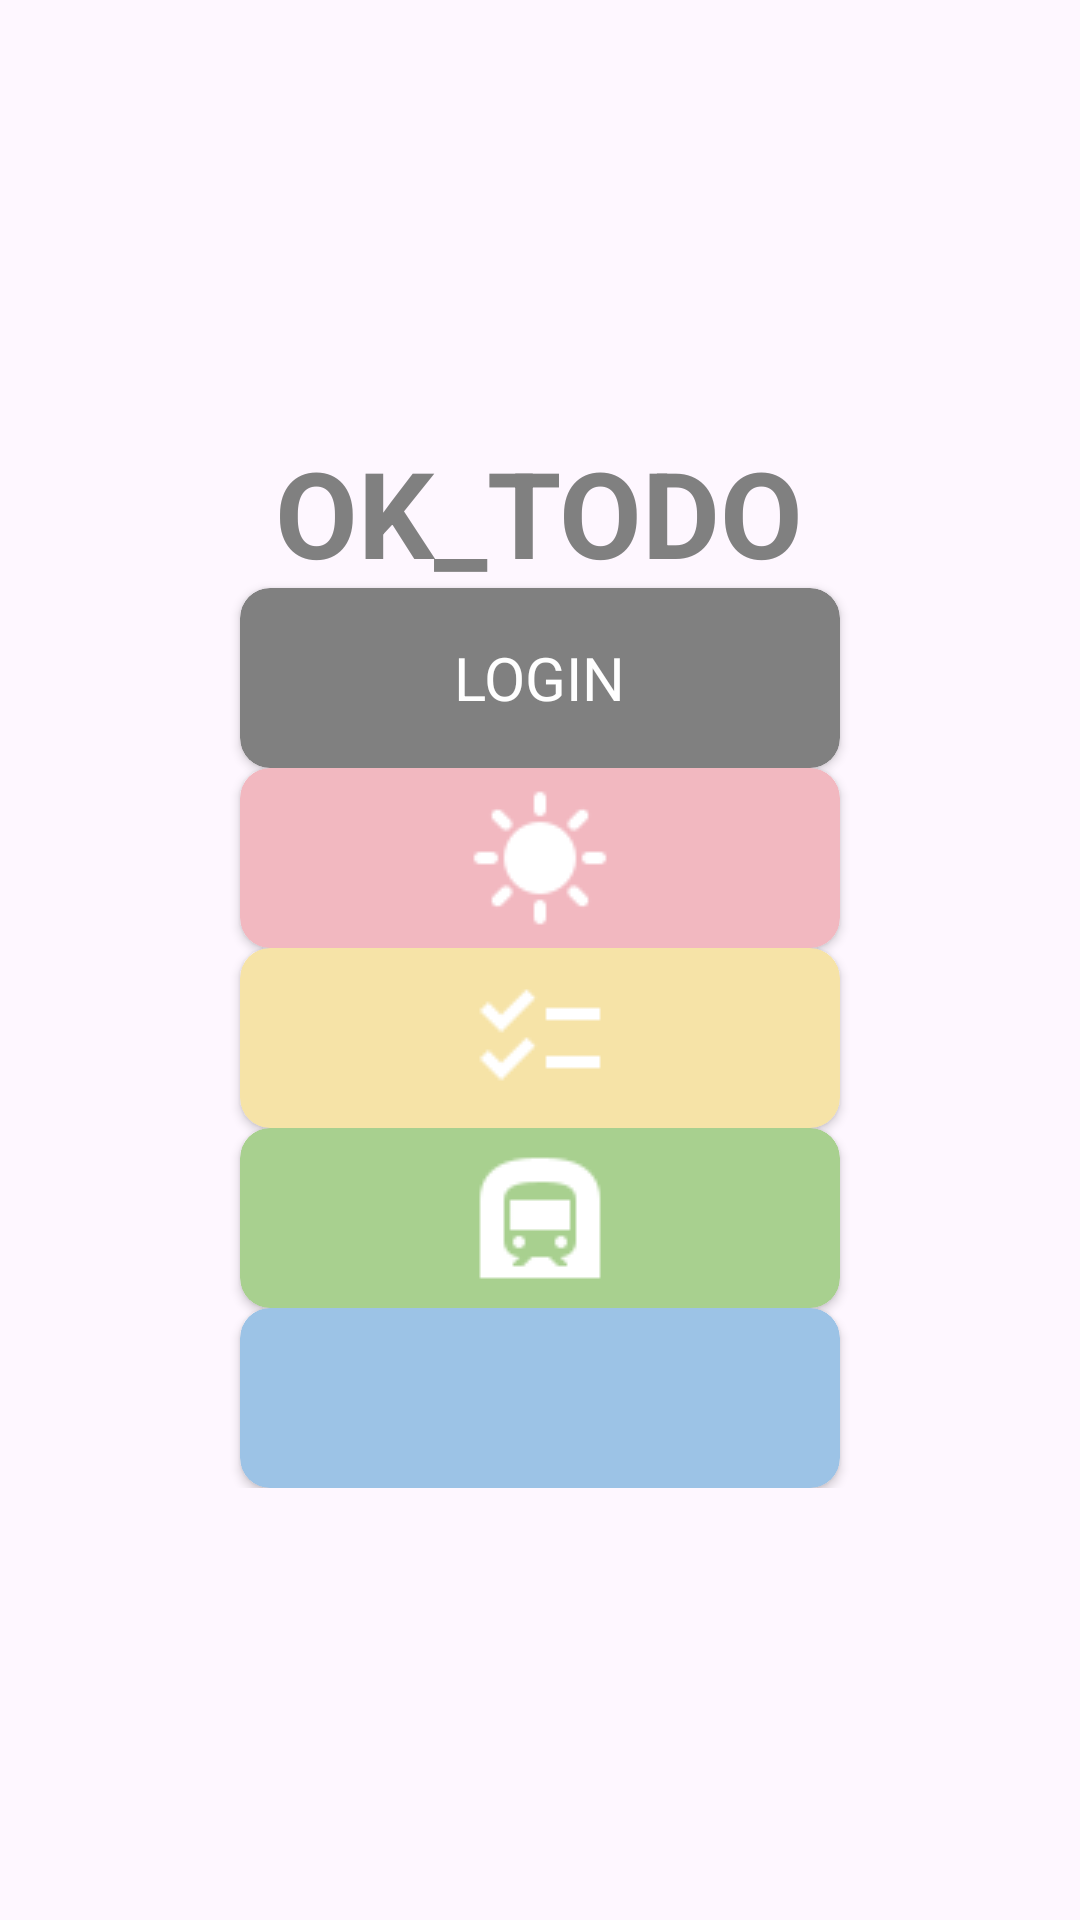

Here is an Android app screen rendered from its layout file. Give the layout XML and the strings, colors and styles it references.
<!-- AndroidManifest.xml: application theme Theme.OkTodo -->
<!-- res/layout/zxc.xml -->
<?xml version="1.0" encoding="utf-8"?>
<androidx.constraintlayout.widget.ConstraintLayout xmlns:android="http://schemas.android.com/apk/res/android"
    xmlns:app="http://schemas.android.com/apk/res-auto"
    xmlns:tools="http://schemas.android.com/tools"
    android:id="@+id/main"
    android:layout_width="match_parent"
    android:layout_height="match_parent"
    tools:context="com.junmo.ChosenActivity"
    android:layout_centerHorizontal="true"
    android:layout_centerVertical="true">

    <LinearLayout
        android:layout_width="match_parent"
        android:layout_height="wrap_content"
        android:gravity="center"
        android:orientation="vertical"
        app:layout_constraintBottom_toBottomOf="parent"
        app:layout_constraintTop_toTopOf="parent">

        <TextView
            android:id="@+id/logo"
            android:layout_width="249dp"
            android:layout_height="52dp"
            android:layout_alignParentStart="true"
            android:layout_alignParentTop="true"
            android:gravity="center_horizontal|center_vertical"
            android:lineSpacingExtra="4sp"
            android:text="OK_TODO"
            android:textColor="#808080"
            android:textSize="40dp"
            android:textStyle="bold"
            app:layout_constraintStart_toStartOf="parent"
            app:layout_constraintEnd_toEndOf="parent"
            tools:ignore="MissingConstraints" />

        <androidx.cardview.widget.CardView
            android:id="@+id/log_view"
            android:layout_width="match_parent"
            android:layout_height="60dp"
            android:layout_marginStart="80dp"
            android:layout_marginEnd="80dp"
            app:cardBackgroundColor="#808080"
            app:cardCornerRadius="10dp"
            app:layout_constraintEnd_toEndOf="parent"
            app:layout_constraintHorizontal_bias="0.0"
            app:layout_constraintStart_toStartOf="parent"
            app:layout_constraintTop_toBottomOf="@+id/logo">

            <RelativeLayout
                android:id="@+id/place_block1"
                android:layout_width="match_parent"
                android:layout_height="match_parent">

                <TextView
                    android:id="@+id/text_login"
                    android:layout_width="wrap_content"
                    android:layout_height="wrap_content"
                    android:layout_centerInParent="true"
                    android:lineSpacingExtra="2sp"
                    android:text="LOGIN"
                    android:textColor="#ffffff"
                    android:textSize="20dp" />

            </RelativeLayout>
        </androidx.cardview.widget.CardView>

        <androidx.cardview.widget.CardView
            android:id="@+id/weather_view"
            android:layout_width="match_parent"
            android:layout_height="60dp"
            android:layout_marginStart="80dp"
            android:layout_marginEnd="80dp"
            app:cardBackgroundColor="#F2B8C0"
            app:cardCornerRadius="10dp"
            app:layout_constraintEnd_toEndOf="parent"
            app:layout_constraintHorizontal_bias="0.0"
            app:layout_constraintStart_toStartOf="parent"
            app:layout_constraintTop_toBottomOf="@+id/log_view">

            <RelativeLayout
                android:id="@+id/place_block2"
                android:layout_width="match_parent"
                android:layout_height="match_parent">

                <ImageView
                    android:id="@+id/icon_sunny"
                    android:layout_width="wrap_content"
                    android:layout_height="wrap_content"
                    android:layout_centerInParent="true"
                    android:lineSpacingExtra="2sp"
                    android:src="@drawable/icon_sunny_w"
                    android:textColor="#ffffff" />

            </RelativeLayout>
        </androidx.cardview.widget.CardView>

        <androidx.cardview.widget.CardView
            android:id="@+id/todo_view"
            android:layout_width="match_parent"
            android:layout_height="60dp"
            android:layout_marginStart="80dp"
            android:layout_marginEnd="80dp"
            app:cardBackgroundColor="#F6E3A7"
            app:cardCornerRadius="10dp"
            app:layout_constraintEnd_toEndOf="parent"
            app:layout_constraintHorizontal_bias="0.0"
            app:layout_constraintStart_toStartOf="parent"
            app:layout_constraintTop_toBottomOf="@+id/weather_view">

            <RelativeLayout
                android:id="@+id/place_block3"
                android:layout_width="match_parent"
                android:layout_height="match_parent">

                <ImageView
                    android:id="@+id/icon_todo"
                    android:layout_width="wrap_content"
                    android:layout_height="wrap_content"
                    android:layout_centerInParent="true"
                    android:lineSpacingExtra="2sp"
                    android:src="@drawable/icon_todo" />

            </RelativeLayout>
        </androidx.cardview.widget.CardView>

        <androidx.cardview.widget.CardView
            android:id="@+id/sub_view"
            android:layout_width="match_parent"
            android:layout_height="60dp"
            android:layout_marginStart="80dp"
            android:layout_marginEnd="80dp"
            app:cardBackgroundColor="#A8D08F"
            app:cardCornerRadius="10dp"
            app:layout_constraintEnd_toEndOf="parent"
            app:layout_constraintHorizontal_bias="0.0"
            app:layout_constraintStart_toStartOf="parent"
            app:layout_constraintTop_toBottomOf="@+id/todo_view">

            <RelativeLayout
                android:id="@+id/place_block4"
                android:layout_width="match_parent"
                android:layout_height="match_parent">

                <ImageView
                    android:id="@+id/icon_sub"
                    android:layout_width="wrap_content"
                    android:layout_height="wrap_content"
                    android:layout_centerInParent="true"
                    android:lineSpacingExtra="2sp"
                    android:src="@drawable/icon_sub" />

            </RelativeLayout>
        </androidx.cardview.widget.CardView>
        <androidx.cardview.widget.CardView
            android:id="@+id/comm_view"
            android:layout_width="match_parent"
            android:layout_height="60dp"
            android:layout_marginStart="80dp"
            android:layout_marginEnd="80dp"
            app:cardBackgroundColor="#9CC3E6"
            app:cardCornerRadius="10dp"
            app:layout_constraintEnd_toEndOf="parent"
            app:layout_constraintHorizontal_bias="0.0"
            app:layout_constraintStart_toStartOf="parent"
            app:layout_constraintTop_toBottomOf="@+id/sub_view">

            <RelativeLayout
                android:id="@+id/place_block5"
                android:layout_width="match_parent"
                android:layout_height="match_parent">

                <ImageView
                    android:id="@+id/icon_com"
                    android:layout_width="wrap_content"
                    android:layout_height="wrap_content"
                    android:layout_centerInParent="true"
                    android:lineSpacingExtra="2sp"
                    android:src="@drawable/icon_com" />

            </RelativeLayout>
        </androidx.cardview.widget.CardView>
    </LinearLayout>
    </androidx.constraintlayout.widget.ConstraintLayout>
<!-- resources referenced by this layout -->
<resources>
  <!-- drawable icon_sub: png bitmap (drawable, 430 bytes) -->
  <!-- drawable icon_sunny_w: png bitmap (drawable, 480 bytes) -->
  <!-- drawable icon_todo: png bitmap (drawable, 219 bytes) -->
  <style name="Theme.OkTodo" parent="Base.Theme.OkTodo" />
  <style name="Base.Theme.OkTodo" parent="Theme.Material3.DayNight.NoActionBar">
          
          
      </style>
</resources>
